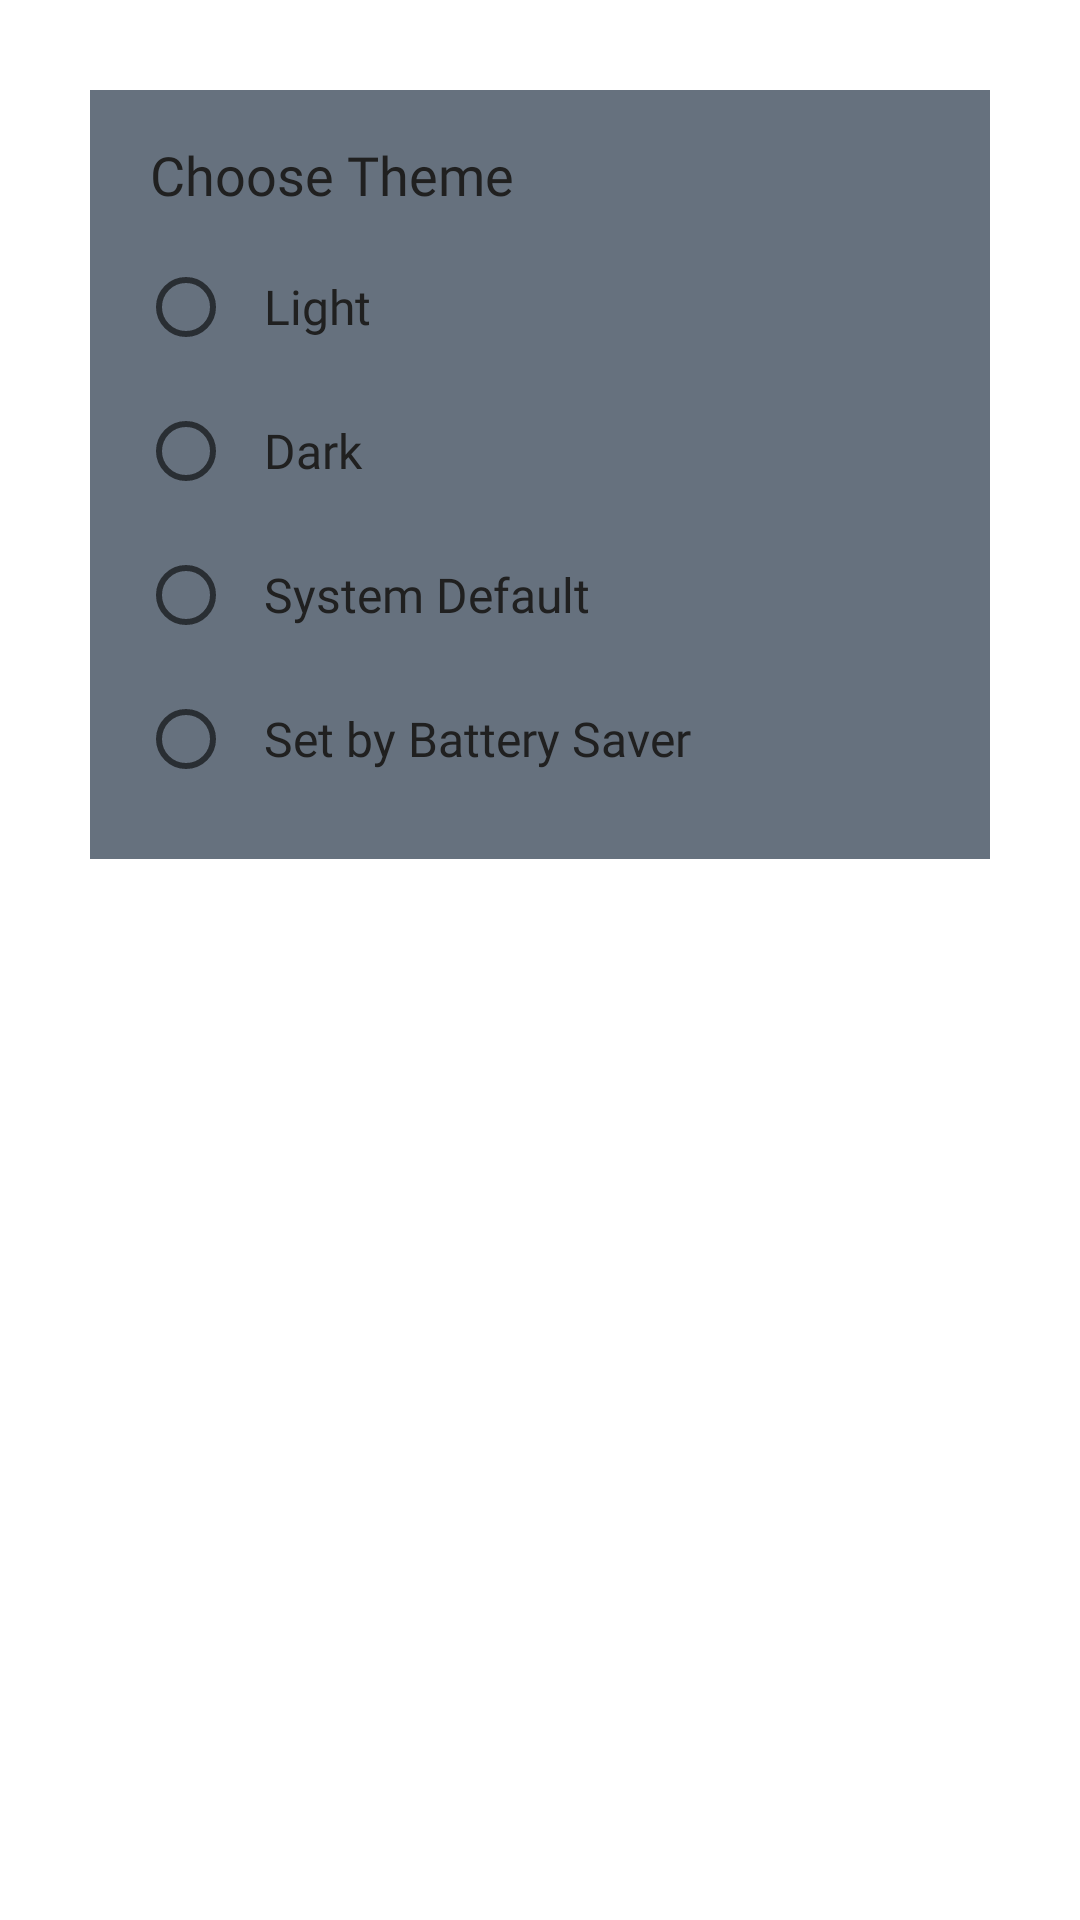

Write the Android layout XML for this screen, with the resource values it uses.
<!-- AndroidManifest.xml: application theme AppTheme -->
<!-- res/layout/dialog_theme.xml -->
<?xml version="1.0" encoding="utf-8"?>
<RelativeLayout xmlns:android="http://schemas.android.com/apk/res/android"
    android:layout_width="match_parent"
    android:layout_height="wrap_content"
    android:background="@android:color/transparent">

    <RelativeLayout
        android:layout_width="match_parent"
        android:layout_height="wrap_content"
        android:layout_marginStart="30dp"
        android:layout_marginTop="30dp"
        android:layout_marginEnd="30dp"
        android:layout_marginBottom="30dp"
        android:background="?attr/colorSecondary">

        <TextView
            android:id="@+id/alertTitle"
            android:layout_width="match_parent"
            android:layout_height="wrap_content"
            android:layout_marginLeft="20dp"
            android:layout_marginTop="16dp"
            android:layout_marginRight="20dp"
            android:fontFamily="@font/medium"
            android:text="@string/dialog_theme_title"
            android:textAppearance="@style/TextAppearance.AppCompat.Medium"
            android:textColor="?attr/colorPrimaryText" />

        <LinearLayout
            android:id="@+id/rl_limit"
            android:layout_width="match_parent"
            android:layout_height="wrap_content"
            android:layout_below="@id/alertTitle"
            android:layout_centerHorizontal="true"
            android:layout_marginStart="16dp"
            android:layout_marginTop="8dp"
            android:layout_marginEnd="16dp"
            android:layout_marginBottom="16dp"
            android:orientation="vertical">

            <RadioButton
                android:id="@+id/radio_light"
                android:layout_width="match_parent"
                android:layout_height="wrap_content"
                android:background="@android:color/transparent"
                android:fontFamily="@font/regular"
                android:foreground="?attr/selectableItemBackgroundBorderless"
                android:padding="10dp"
                android:text="@string/dialog_theme_light"
                android:textAppearance="@style/TextAppearance.AppCompat.Subhead"
                android:textColor="?attr/colorPrimaryText" />


            <RadioButton
                android:id="@+id/radio_dark"
                android:layout_width="match_parent"
                android:layout_height="wrap_content"
                android:background="@android:color/transparent"
                android:fontFamily="@font/regular"
                android:foreground="?attr/selectableItemBackgroundBorderless"
                android:padding="10dp"
                android:text="@string/dialog_theme_dark"
                android:textAppearance="@style/TextAppearance.AppCompat.Subhead"
                android:textColor="?attr/colorPrimaryText" />

            <RadioButton
                android:id="@+id/radio_system"
                android:layout_width="match_parent"
                android:layout_height="wrap_content"
                android:background="@android:color/transparent"
                android:fontFamily="@font/regular"
                android:foreground="?attr/selectableItemBackgroundBorderless"
                android:padding="10dp"
                android:text="@string/dialog_theme_system"
                android:textAppearance="@style/TextAppearance.AppCompat.Subhead"
                android:textColor="?attr/colorPrimaryText" />

            <RadioButton
                android:id="@+id/radio_battery"
                android:layout_width="match_parent"
                android:layout_height="wrap_content"
                android:background="@android:color/transparent"
                android:fontFamily="@font/regular"
                android:foreground="?attr/selectableItemBackgroundBorderless"
                android:padding="10dp"
                android:text="@string/dialog_theme_battery"
                android:textAppearance="@style/TextAppearance.AppCompat.Subhead"
                android:textColor="?attr/colorPrimaryText" />

        </LinearLayout>

    </RelativeLayout>

</RelativeLayout>
<!-- resources referenced by this layout -->
<resources>
  <string name="dialog_theme_battery">Set by Battery Saver</string>
  <string name="dialog_theme_dark">Dark</string>
  <string name="dialog_theme_light">Light</string>
  <string name="dialog_theme_system">System Default</string>
  <string name="dialog_theme_title">Choose Theme</string>
  <style name="AppTheme" parent="AppTheme.Light">
          <item name="colorPrimary">@color/lightPrimary</item>
          <item name="colorSecondary">@color/lightSecondary</item>
          <item name="colorPrimaryDark">@color/lightBackground</item>
          <item name="colorAccent">@color/lightPrimary</item>
          <item name="android:navigationBarColor">@color/lightBackground</item>
          <item name="android:windowLightStatusBar">true</item>
          <item name="android:windowLightNavigationBar" tools:targetApi="o_mr1">true</item>
          <item name="android:windowDisablePreview">true</item>
      </style>
  <style name="AppTheme.Light" parent="Theme.MaterialComponents.Light.NoActionBar">
          <item name="colorPrimaryText">@color/lightPrimaryText</item>
          <item name="colorSecondaryText">@color/lightSecondaryText</item>
          <item name="colorIcon">@color/lightIcon</item>
          <item name="colorBackground">@color/lightBackground</item>
          <item name="colorCardBackground">@color/lightCardBackground</item>
          <item name="colorCamera">@color/lightCamera</item>
          <item name="colorMicrophone">@color/lightMicrophone</item>
          <item name="colorLocation">@color/lightLocation</item>
      </style>
  <color name="lightPrimary">#000000</color>
  <color name="lightSecondary">#66717E</color>
  <color name="lightBackground">#FFFFFF</color>
  <color name="lightPrimaryText">#202020</color>
  <color name="lightSecondaryText">#9E9E9E</color>
  <color name="lightIcon">#000000</color>
  <color name="lightCardBackground">#000000</color>
  <color name="lightCamera">#73FF40</color>
  <color name="lightMicrophone">#FDE300</color>
  <color name="lightLocation">#F31717</color>
</resources>
